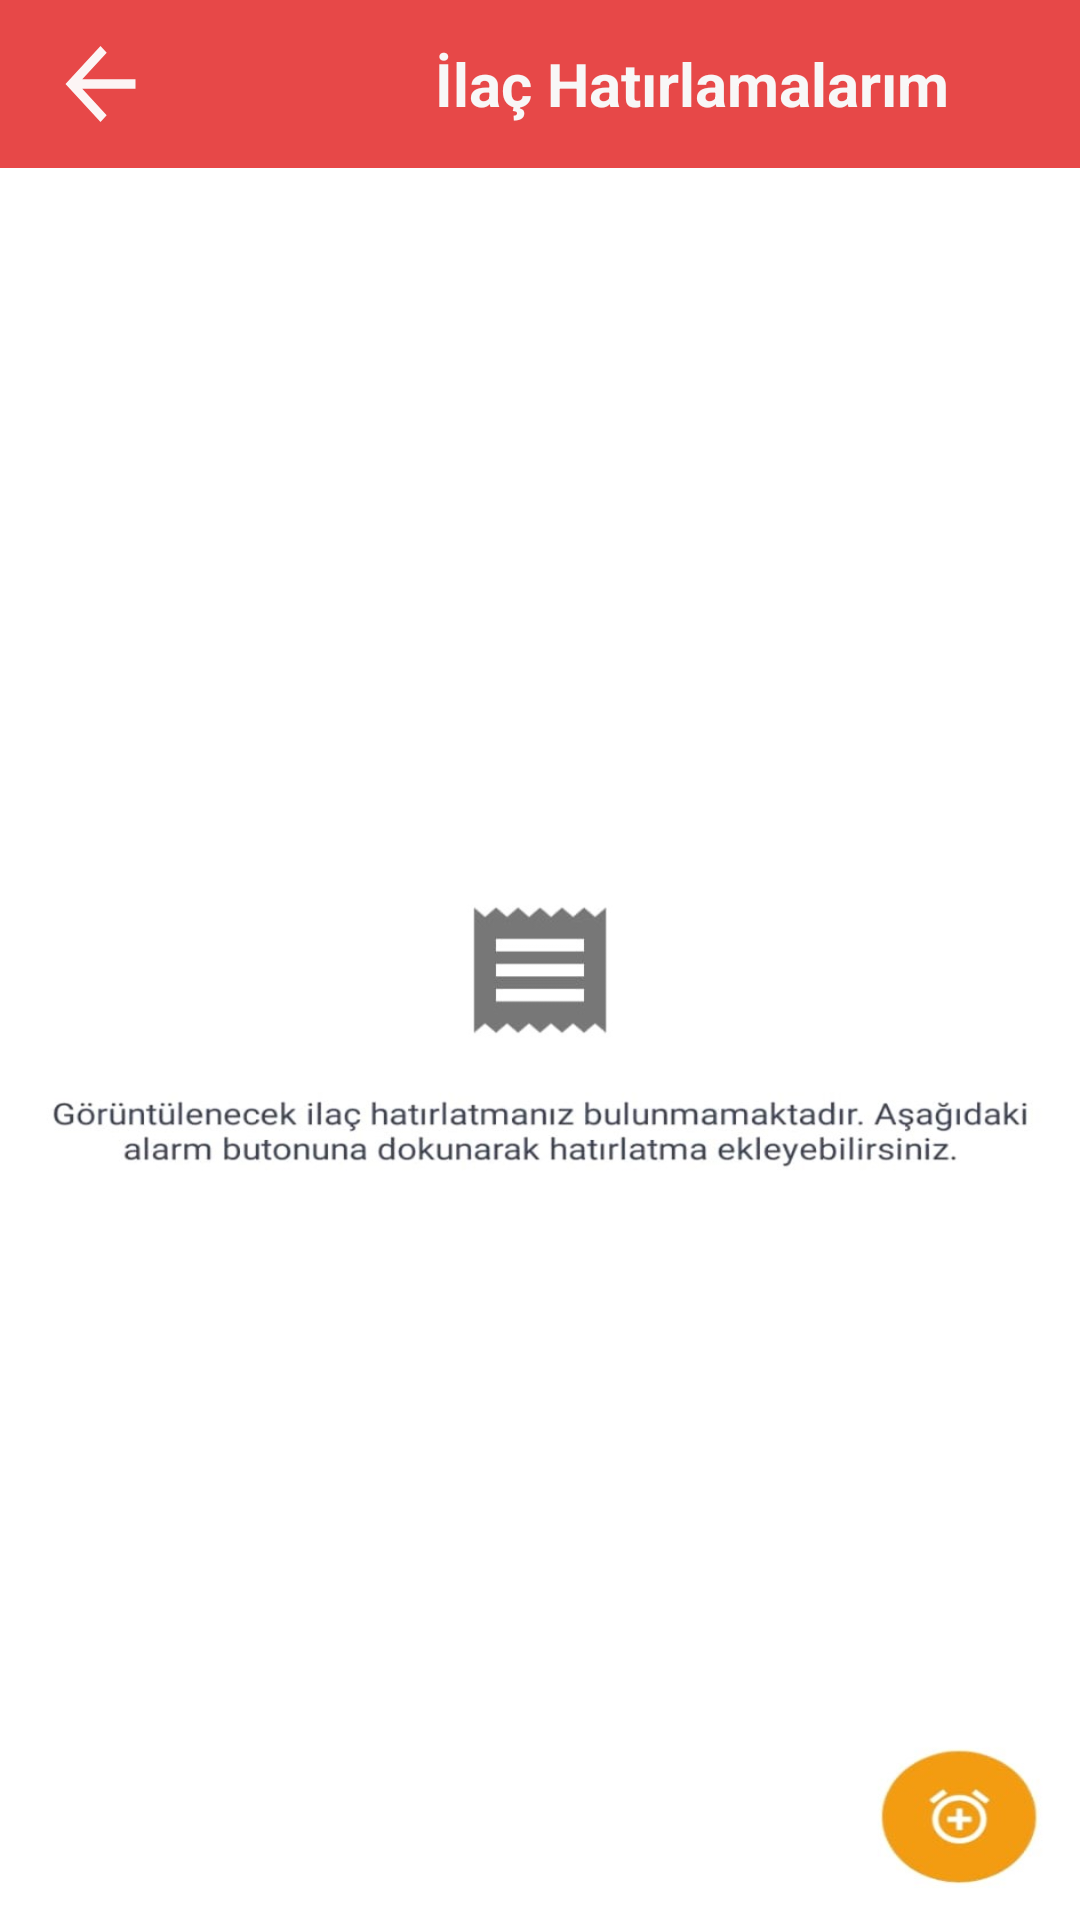

Produce the Android XML layout that renders to this screen, including the resource entries it uses.
<!-- AndroidManifest.xml: application theme Theme.Enabiz_copy -->
<!-- res/layout/activity_ilaclarim.xml -->
<?xml version="1.0" encoding="utf-8"?>
<androidx.constraintlayout.widget.ConstraintLayout xmlns:android="http://schemas.android.com/apk/res/android"
    xmlns:app="http://schemas.android.com/apk/res-auto"
    xmlns:tools="http://schemas.android.com/tools"
    android:layout_width="match_parent"
    android:layout_height="match_parent"
    android:background="@drawable/ilaclarim1"
    tools:context=".ilaclarim"
    >

    <androidx.appcompat.widget.Toolbar
        android:id="@+id/toolbar"
        android:layout_width="match_parent"
        android:layout_height="wrap_content"
        android:background="@color/btn"
        android:minHeight="?attr/actionBarSize"

        android:theme="?attr/actionBarTheme"
        app:layout_constraintEnd_toEndOf="parent"
        app:layout_constraintStart_toStartOf="parent"
        app:layout_constraintTop_toTopOf="parent" >

        <ImageView
            android:id="@+id/img_geri_git"
            android:layout_width="35dp"
            android:layout_height="38dp"
            android:background="@drawable/baseline_arrow_back_24"/>
        <TextView
            android:layout_width="wrap_content"
            android:layout_height="wrap_content"
            android:text="İlaç Hatırlamalarım"
            android:layout_marginStart="110dp"
            android:textColor="#F8F7F7"
            android:textSize="20sp"
            android:textStyle="bold" />

    </androidx.appcompat.widget.Toolbar>

</androidx.constraintlayout.widget.ConstraintLayout>
<!-- resources referenced by this layout -->
<resources>
  <color name="btn">#e74848</color>
  <!-- drawable baseline_arrow_back_24 (drawable) -->
  <vector android:autoMirrored="true" android:height="24dp"
      android:tint="#FCF5F5" android:viewportHeight="24"
      android:viewportWidth="24" android:width="24dp" xmlns:android="http://schemas.android.com/apk/res/android">
      <path android:fillColor="@android:color/white" android:pathData="M20,11H7.83l5.59,-5.59L12,4l-8,8 8,8 1.41,-1.41L7.83,13H20v-2z"/>
  </vector>
  <!-- drawable ilaclarim1: jpeg bitmap (drawable, 68772 bytes) -->
  <style name="Theme.Enabiz_copy" parent="Base.Theme.Enabiz_copy" />
  <style name="Base.Theme.Enabiz_copy" parent="Theme.AppCompat.DayNight.NoActionBar">
          
          
      </style>
</resources>
